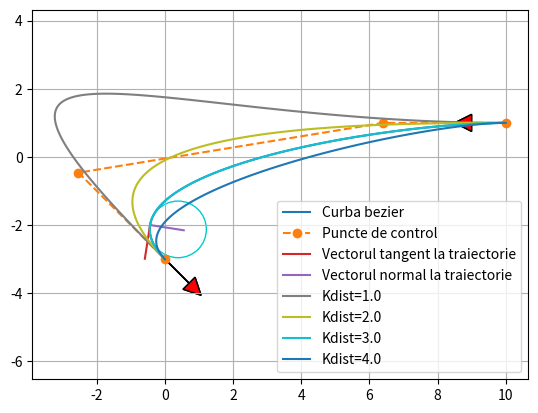

Source code (Python):
"""

Path Planning with Bezier curve.

[redacted]

"""
from __future__ import division, print_function

import scipy.special
import numpy as np
import matplotlib.pyplot as plt

show_animation = True


def calc_4points_bezier_path(sx, sy, syaw, ex, ey, eyaw, offset):
    """
    Compute control points and path given start and end position.

    :param sx: (float) x-coordinate of the starting point
    :param sy: (float) y-coordinate of the starting point
    :param syaw: (float) yaw angle at start
    :param ex: (float) x-coordinate of the ending point
    :param ey: (float) y-coordinate of the ending point
    :param eyaw: (float) yaw angle at the end
    :param offset: (float)
    :return: (numpy array, numpy array)
    """
    dist = np.sqrt((sx - ex) ** 2 + (sy - ey) ** 2) / offset
    control_points = np.array(
        [[sx, sy],
         [sx + dist * np.cos(syaw), sy + dist * np.sin(syaw)],
         [ex - dist * np.cos(eyaw), ey - dist * np.sin(eyaw)],
         [ex, ey]])

    path = calc_bezier_path(control_points, n_points=100)

    return path, control_points


def calc_bezier_path(control_points, n_points=100):
    """
    Compute bezier path (trajectory) given control points.

    :param control_points: (numpy array)
    :param n_points: (int) number of points in the trajectory
    :return: (numpy array)
    """
    traj = []
    for t in np.linspace(0, 1, n_points):
        traj.append(bezier(t, control_points))

    return np.array(traj)


def bernstein_poly(n, i, t):
    """
    Bernstein polynom.

    :param n: (int) polynom degree
    :param i: (int)
    :param t: (float)
    :return: (float)
    """
    return scipy.special.comb(n, i) * t ** i * (1 - t) ** (n - i)


def bezier(t, control_points):
    """
    Return one point on the bezier curve.

    :param t: (float) number in [0, 1]
    :param control_points: (numpy array)
    :return: (numpy array) Coordinates of the point
    """
    n = len(control_points) - 1
    return np.sum([bernstein_poly(n, i, t) * control_points[i] for i in range(n + 1)], axis=0)


def bezier_derivatives_control_points(control_points, n_derivatives):
    """
    Compute control points of the successive derivatives of a given bezier curve.

    A derivative of a bezier curve is a bezier curve.
    See https://pomax.github.io/bezierinfo/#derivatives
    for detailed explanations

    :param control_points: (numpy array)
    :param n_derivatives: (int)
    e.g., n_derivatives=2 -> compute control points for first and second derivatives
    :return: ([numpy array])
    """
    w = {0: control_points}
    for i in range(n_derivatives):
        n = len(w[i])
        w[i + 1] = np.array([(n - 1) * (w[i][j + 1] - w[i][j]) for j in range(n - 1)])
    return w


def curvature(dx, dy, ddx, ddy):
    """
    Compute curvature at one point given first and second derivatives.

    :param dx: (float) First derivative along x axis
    :param dy: (float)
    :param ddx: (float) Second derivative along x axis
    :param ddy: (float)
    :return: (float)
    """
    return (dx * ddy - dy * ddx) / (dx ** 2 + dy ** 2) ** (3 / 2)


def plot_arrow(x, y, yaw, length=1.0, width=0.5, fc="r", ec="k"):
    """Plot arrow."""
    if not isinstance(x, float):
        for (ix, iy, iyaw) in zip(x, y, yaw):
            plot_arrow(ix, iy, iyaw)
    else:
        plt.arrow(x, y, length * np.cos(yaw), length * np.sin(yaw),
                  fc=fc, ec=ec, head_width=width, head_length=width)
        plt.plot(x, y)


def main():
    """Plot an example bezier curve."""
    start_x = 10.0  # [m]
    start_y = 1.0  # [m]
    start_yaw = np.radians(180.0)  # [rad]

    end_x = -0.0  # [m]
    end_y = -3.0  # [m]
    end_yaw = np.radians(-45.0)  # [rad]
    offset = 3.0

    path, control_points = calc_4points_bezier_path(
        start_x, start_y, start_yaw, end_x, end_y, end_yaw, offset)

    # Note: alternatively, instead of specifying start and end position
    # you can directly define n control points and compute the path:
    # control_points = np.array([[5., 1.], [-2.78, 1.], [-11.5, -4.5], [-6., -8.]])
    # path = calc_bezier_path(control_points, n_points=100)

    # Display the tangent, normal and radius of cruvature at a given point
    t = 0.86  # Number in [0, 1]
    x_target, y_target = bezier(t, control_points)
    derivatives_cp = bezier_derivatives_control_points(control_points, 2)
    point = bezier(t, control_points)
    dt = bezier(t, derivatives_cp[1])
    ddt = bezier(t, derivatives_cp[2])
    # Radius of curvature
    radius = 1 / curvature(dt[0], dt[1], ddt[0], ddt[1])
    # Normalize derivative
    dt /= np.linalg.norm(dt, 2)
    tangent = np.array([point, point + dt])
    normal = np.array([point, point + [- dt[1], dt[0]]])
    curvature_center = point + np.array([- dt[1], dt[0]]) * radius
    circle = plt.Circle(tuple(curvature_center), radius, color=(0, 0.8, 0.8), fill=False, linewidth=1)

    assert path.T[0][0] == start_x, "path is invalid"
    assert path.T[1][0] == start_y, "path is invalid"
    assert path.T[0][-1] == end_x, "path is invalid"
    assert path.T[1][-1] == end_y, "path is invalid"

    if show_animation:
        fig, ax = plt.subplots()
        ax.plot(path.T[0], path.T[1], label="Curba bezier")
        ax.plot(control_points.T[0], control_points.T[1], '--o', label="Puncte de control")
        ax.plot(x_target, y_target)
        ax.plot(tangent[:, 0], tangent[:, 1], label="Vectorul tangent la traiectorie")
        ax.plot(normal[:, 0], normal[:, 1], label="Vectorul normal la traiectorie")
        ax.add_artist(circle)
        plot_arrow(start_x, start_y, start_yaw)
        plot_arrow(end_x, end_y, end_yaw)
        ax.legend()
        ax.axis("equal")
        ax.grid(True)
        plt.show()


def main2():
    """Show the effect of the offset."""
    start_x = 10.0  # [m]
    start_y = 1.0  # [m]
    start_yaw = np.radians(180.0)  # [rad]

    end_x = -0.0  # [m]
    end_y = -3.0  # [m]
    end_yaw = np.radians(-45.0)  # [rad]

    for offset in np.arange(1.0, 5.0, 1.0):
        path, control_points = calc_4points_bezier_path(
            start_x, start_y, start_yaw, end_x, end_y, end_yaw, offset)
        assert path.T[0][0] == start_x, "path is invalid"
        assert path.T[1][0] == start_y, "path is invalid"
        assert path.T[0][-1] == end_x, "path is invalid"
        assert path.T[1][-1] == end_y, "path is invalid"

        if show_animation:
            plt.plot(path.T[0], path.T[1], label="Kdist=" + str(offset))

    if show_animation:
        plot_arrow(start_x, start_y, start_yaw)
        plot_arrow(end_x, end_y, end_yaw)
        plt.legend()
        plt.axis("equal")
        plt.grid(True)
        plt.show()


if __name__ == '__main__':
    main()
    main2()
